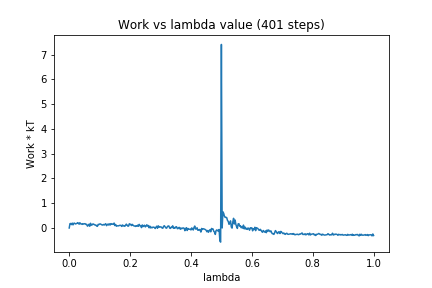

The table this chart was drawn from, first rows:
0, 0.0
1, 0.1746
2, 0.1823
3, 0.1359
4, 0.1962
5, 0.1263
6, 0.1914
7, 0.1964
8, 0.163
9, 0.1733
10, 0.1828
11, 0.2148
12, 0.1979
13, 0.1521
14, 0.2141
15, 0.1674
16, 0.1644
17, 0.1468
18, 0.1748
19, 0.1579
20, 0.1727
21, 0.1722
22, 0.1414
23, 0.1475
24, 0.0738
25, 0.09995
26, 0.1524
27, 0.07008
28, 0.1906
29, 0.1123
30, 0.1229
31, 0.1623
32, 0.1575
33, 0.1349
34, 0.1196
35, 0.1222
36, 0.07989
37, 0.06731
38, 0.1456
39, 0.1363
40, 0.162
41, 0.1639
42, 0.1416
43, 0.1245
44, 0.1181
45, 0.1426
46, 0.1194
47, 0.1524
48, 0.1729
49, 0.0935
50, 0.129
51, 0.1612
52, 0.1179
53, 0.1677
54, 0.1222
55, 0.177
56, 0.1517
57, 0.16
58, 0.1446
59, 0.1986
60, 0.09827
... 340 more rows
